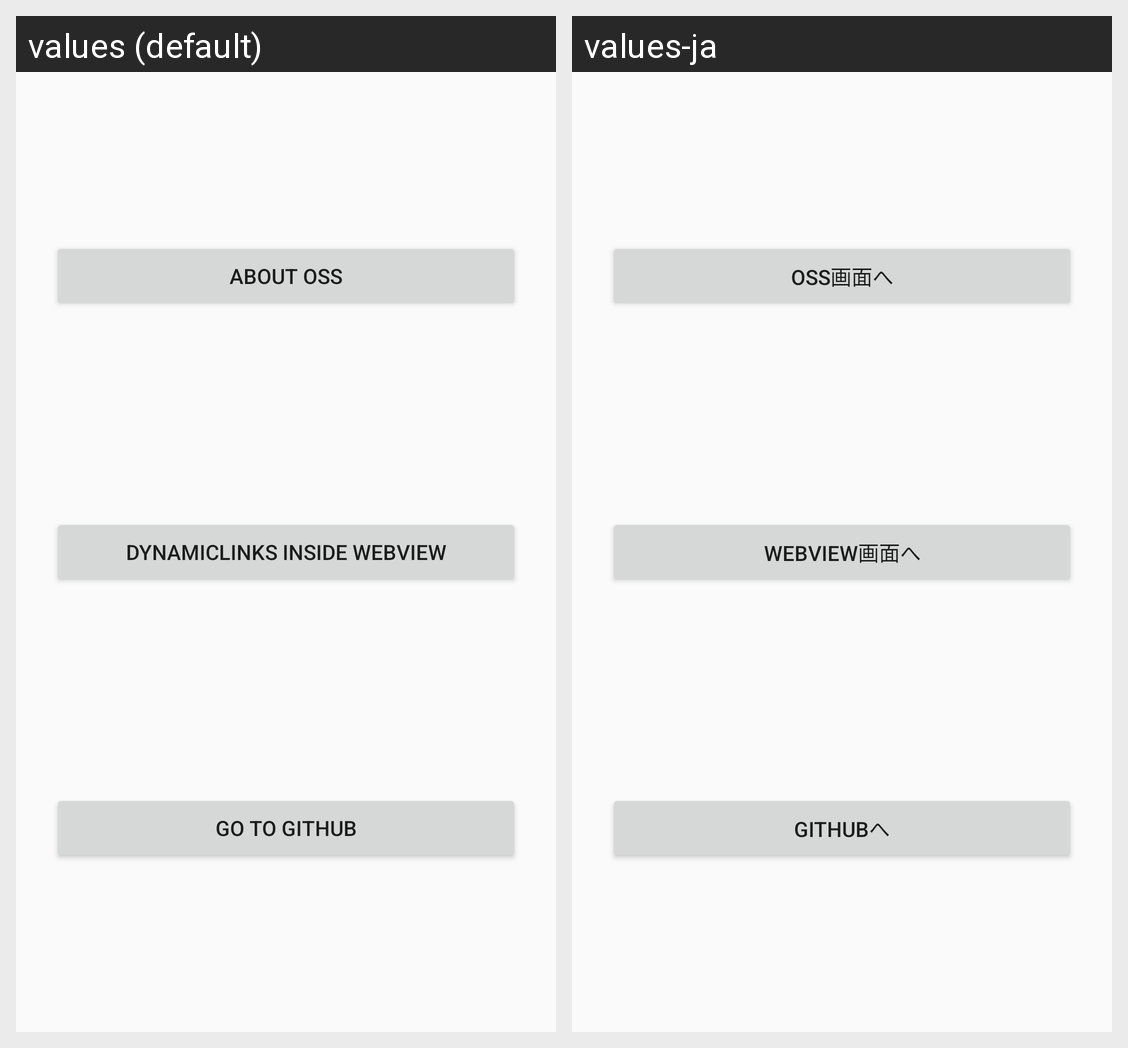

Strings drawn on this Android screen and how each of the app's shown locales translates them:
Android screen res/layout/fragment_top.xml rendered under 2 locales, left to right: values (default), values-ja. Device: Nexus 5 (rendered at 1080×1920; each locale shown at half size, 540×960, under a caption strip naming it); theme AppTheme.
Strings drawn on this screen, with the default value and each locale's value (text and hints the layout hard-codes, and strings that could not be matched under every locale, appear in the picture but are not listed):

to_oss
  values: about oss
  values-ja: OSS画面へ

to_webView
  values: DynamicLinks inside WebView
  values-ja: WebView画面へ

to_github
  values: go to GitHub
  values-ja: GitHubへ
